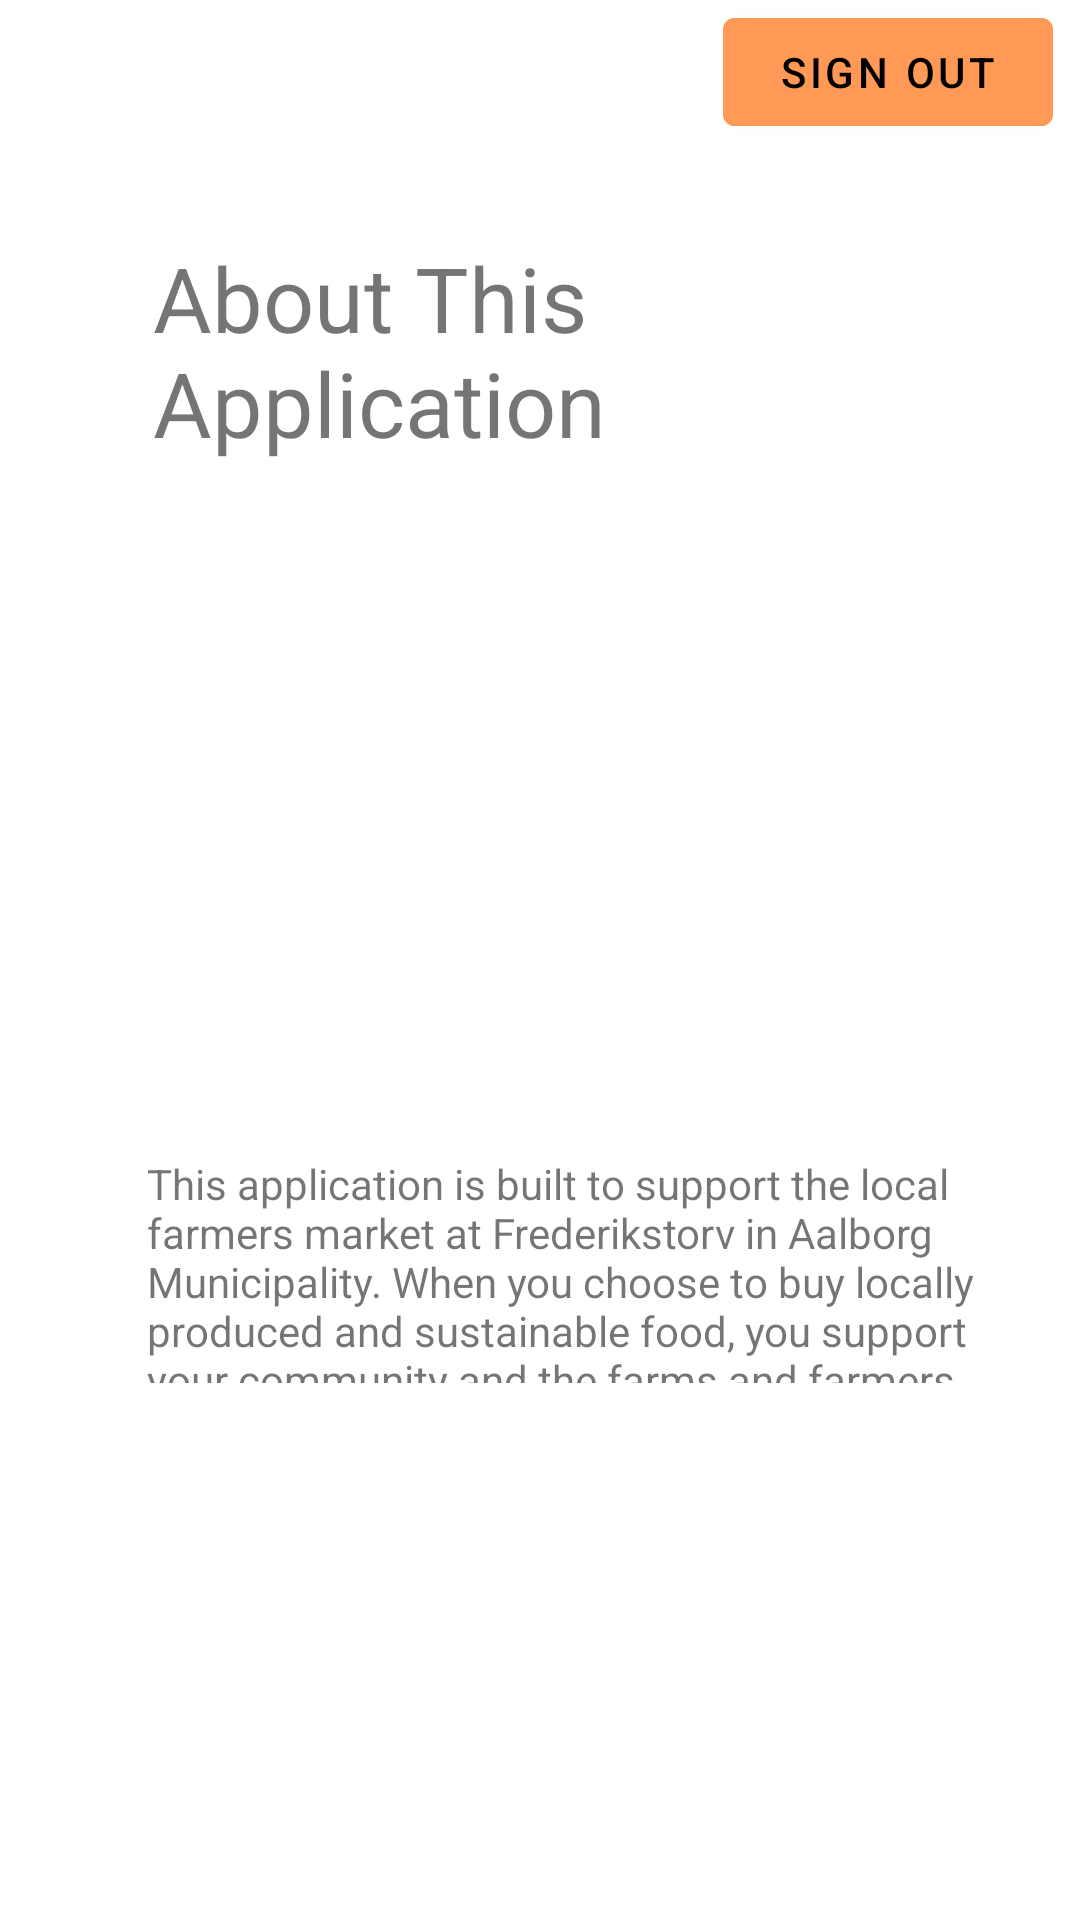

Layout XML and referenced resources for this Android screen:
<!-- AndroidManifest.xml: application theme Theme.P8App -->
<!-- res/layout/fragment_thisapp.xml -->
<?xml version="1.0" encoding="utf-8"?>
<RelativeLayout xmlns:android="http://schemas.android.com/apk/res/android"
    xmlns:app="http://schemas.android.com/apk/res-auto"
    android:layout_width="match_parent"
    android:layout_height="match_parent"
    android:background="@color/white">


    <Button
        android:id="@+id/signOut5"
        android:layout_width="110dp"
        android:layout_height="wrap_content"
        android:layout_alignStart="@+id/profile"
        android:layout_alignLeft="@+id/profile"
        android:layout_alignBottom="@+id/profile"
        android:layout_alignParentEnd="true"
        android:layout_alignParentRight="true"
        android:layout_marginStart="191dp"
        android:layout_marginLeft="191dp"
        android:layout_marginEnd="9dp"
        android:layout_marginRight="9dp"
        android:layout_marginBottom="58dp"
        android:backgroundTint="@color/Peach"
        android:text="Sign out"
        android:textColor="@color/black" />

    <TextView
        android:id="@+id/textView8"
        android:layout_width="wrap_content"
        android:layout_height="167dp"
        android:layout_alignTop="@+id/imageView4"
        android:layout_alignParentStart="true"
        android:layout_alignParentLeft="true"
        android:layout_alignParentEnd="true"
        android:layout_alignParentRight="true"
        android:layout_alignParentBottom="true"
        android:layout_marginStart="49dp"
        android:layout_marginLeft="49dp"
        android:layout_marginTop="246dp"
        android:layout_marginEnd="31dp"
        android:layout_marginRight="31dp"
        android:layout_marginBottom="179dp"
        android:text="This application is built to support the local farmers market at Frederikstorv in Aalborg Municipality. When you choose to buy locally produced and sustainable food, you support your community and the farms and farmers within it.
To use this application, you must: 1) select the desired produce, 2) place the produce into your shopping basket, 3) select the day for your pick-up, 4) pay for your produce, 5) pick up the produce at the market.   "
        app:layout_constraintEnd_toEndOf="@+id/imageView"
        app:layout_constraintHorizontal_bias="0.333"
        app:layout_constraintStart_toStartOf="@+id/imageView"
        app:layout_constraintTop_toBottomOf="@+id/textView" />

    <ImageView
        android:id="@+id/imageView4"
        android:layout_width="364dp"
        android:layout_height="219dp"
        android:layout_alignParentStart="true"
        android:layout_alignParentLeft="true"
        android:layout_alignParentTop="true"
        android:layout_alignParentEnd="true"
        android:layout_alignParentRight="true"
        android:layout_alignParentBottom="true"
        android:layout_marginStart="28dp"
        android:layout_marginLeft="28dp"
        android:layout_marginTop="139dp"
        android:layout_marginEnd="19dp"
        android:layout_marginRight="19dp"
        android:layout_marginBottom="373dp"
        app:srcCompat="@drawable/vegetables" />

    <TextView
        android:layout_width="wrap_content"
        android:layout_height="wrap_content"
        android:layout_alignParentStart="true"
        android:layout_alignParentLeft="true"
        android:layout_alignParentTop="true"
        android:layout_alignParentEnd="true"
        android:layout_alignParentRight="true"
        android:layout_marginStart="51dp"
        android:layout_marginLeft="51dp"
        android:layout_marginTop="79dp"
        android:layout_marginEnd="56dp"
        android:layout_marginRight="56dp"
        android:text="About This Application"
        android:textSize="30sp" />


</RelativeLayout>
<!-- resources referenced by this layout -->
<resources>
  <color name="Peach">#FF9955</color>
  <color name="black">#FF000000</color>
  <color name="white">#FFFFFFFF</color>
  <style name="Theme.P8App" parent="Theme.MaterialComponents.DayNight.DarkActionBar">
          
          <item name="colorPrimary">@color/purple_500</item>
          <item name="colorPrimaryVariant">@color/purple_700</item>
          <item name="colorOnPrimary">@color/white</item>
          
          <item name="colorSecondary">@color/teal_200</item>
          <item name="colorSecondaryVariant">@color/teal_700</item>
          <item name="colorOnSecondary">@color/black</item>
          
          <item name="android:statusBarColor" tools:targetApi="l">?attr/colorPrimaryVariant</item>
          
      </style>
  <color name="purple_500">#FF6200EE</color>
  <color name="purple_700">#FF3700B3</color>
  <color name="teal_200">#FF03DAC5</color>
  <color name="teal_700">#FF018786</color>
</resources>
